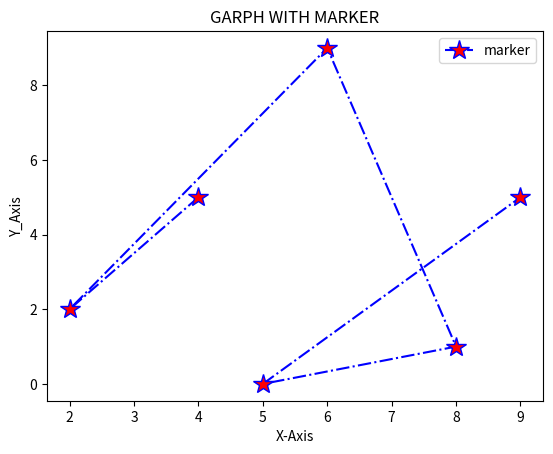

This figure's Python source:
import matplotlib.pyplot as plt
x = [4,2,6,8,5,9]
y = [5,2,9,1,0,5]
plt.title("GARPH WITH MARKER")
plt.xlabel("X-Axis")
plt.ylabel("Y_Axis")
plt.plot(x,y,color = "blue",ls = "-.",marker = "*",markersize = 15,markerfacecolor ="red",label = "marker")
plt.legend()
plt.show()